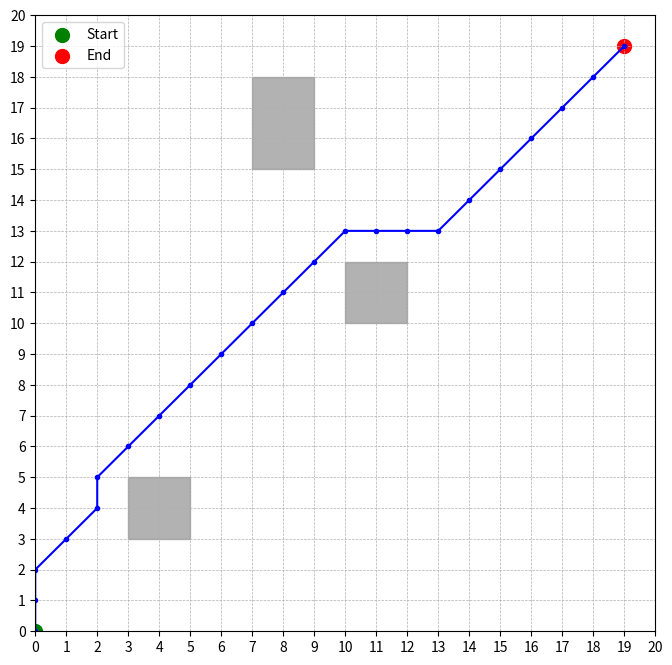

Write Python code to recreate this figure.
import heapq
import numpy as np
import matplotlib.pyplot as plt

def is_valid(x, y, obstacles, buffer=0.5):
    """Check if a coordinate is valid (not inside or too close to an obstacle)."""
    for (x1, y1), (x2, y2) in obstacles:
        if x1 - buffer <= x <= x2 + buffer and y1 - buffer <= y <= y2 + buffer:
            return False
    return 0 <= x < 20 and 0 <= y < 20

def dijkstra(start, end, obstacles):
    """Finds the shortest path using Dijkstra's algorithm."""
    directions = [(-1, 0), (1, 0), (0, -1), (0, 1),  # Horizontal & Vertical
                  (-1, -1), (-1, 1), (1, -1), (1, 1)]  # Diagonal
    
    pq = [(0, start)]  # Priority queue (distance, node)
    distances = {start: 0}
    previous = {}
    visited = set()
    
    while pq:
        dist, (x, y) = heapq.heappop(pq)
        if (x, y) in visited:
            continue
        visited.add((x, y))
        
        if (x, y) == end:
            break  # Goal reached
        
        for dx, dy in directions:
            nx, ny = x + dx, y + dy
            if is_valid(nx, ny, obstacles) and (nx, ny) not in visited:
                new_dist = dist + (1.4 if dx != 0 and dy != 0 else 1)  # Diagonal cost = 1.4
                if new_dist < distances.get((nx, ny), float('inf')):
                    distances[(nx, ny)] = new_dist
                    previous[(nx, ny)] = (x, y)
                    heapq.heappush(pq, (new_dist, (nx, ny)))
    
    # Reconstruct the path
    path, node = [], end
    while node in previous:
        path.append(node)
        node = previous[node]
    path.append(start)
    return path[::-1] if end in visited else path[::-1]  # Return full or partial path

def plot_grid(start, end, obstacles, path):
    """Plot the 20x20 grid with obstacles and the planned path."""
    fig, ax = plt.subplots(figsize=(8, 8))
    ax.set_xticks(np.arange(0, 21, 1))
    ax.set_yticks(np.arange(0, 21, 1))
    ax.grid(True, which='both', linestyle='--', linewidth=0.5)
    ax.set_xlim(0, 20)
    ax.set_ylim(0, 20)
    
    # Plot obstacles
    for (x1, y1), (x2, y2) in obstacles:
        rect = plt.Rectangle((x1, y1), x2-x1, y2-y1, color='gray', alpha=0.6)
        ax.add_patch(rect)
    
    # Plot path
    if path:
        px, py = zip(*path)
        ax.plot(px, py, marker='o', markersize=3, color='blue', linestyle='-')
    
    # Plot start and end points
    ax.scatter(*start, color='green', s=100, label='Start')
    ax.scatter(*end, color='red', s=100, label='End')
    ax.legend()
    plt.show()

# Example Usage
obstacles = [((3, 3), (5, 5)), ((10, 10), (12, 12)), ((7, 15), (9, 18))]
start = (0, 0)
end = (19, 19)
path = dijkstra(start, end, obstacles)
plot_grid(start, end, obstacles, path)
